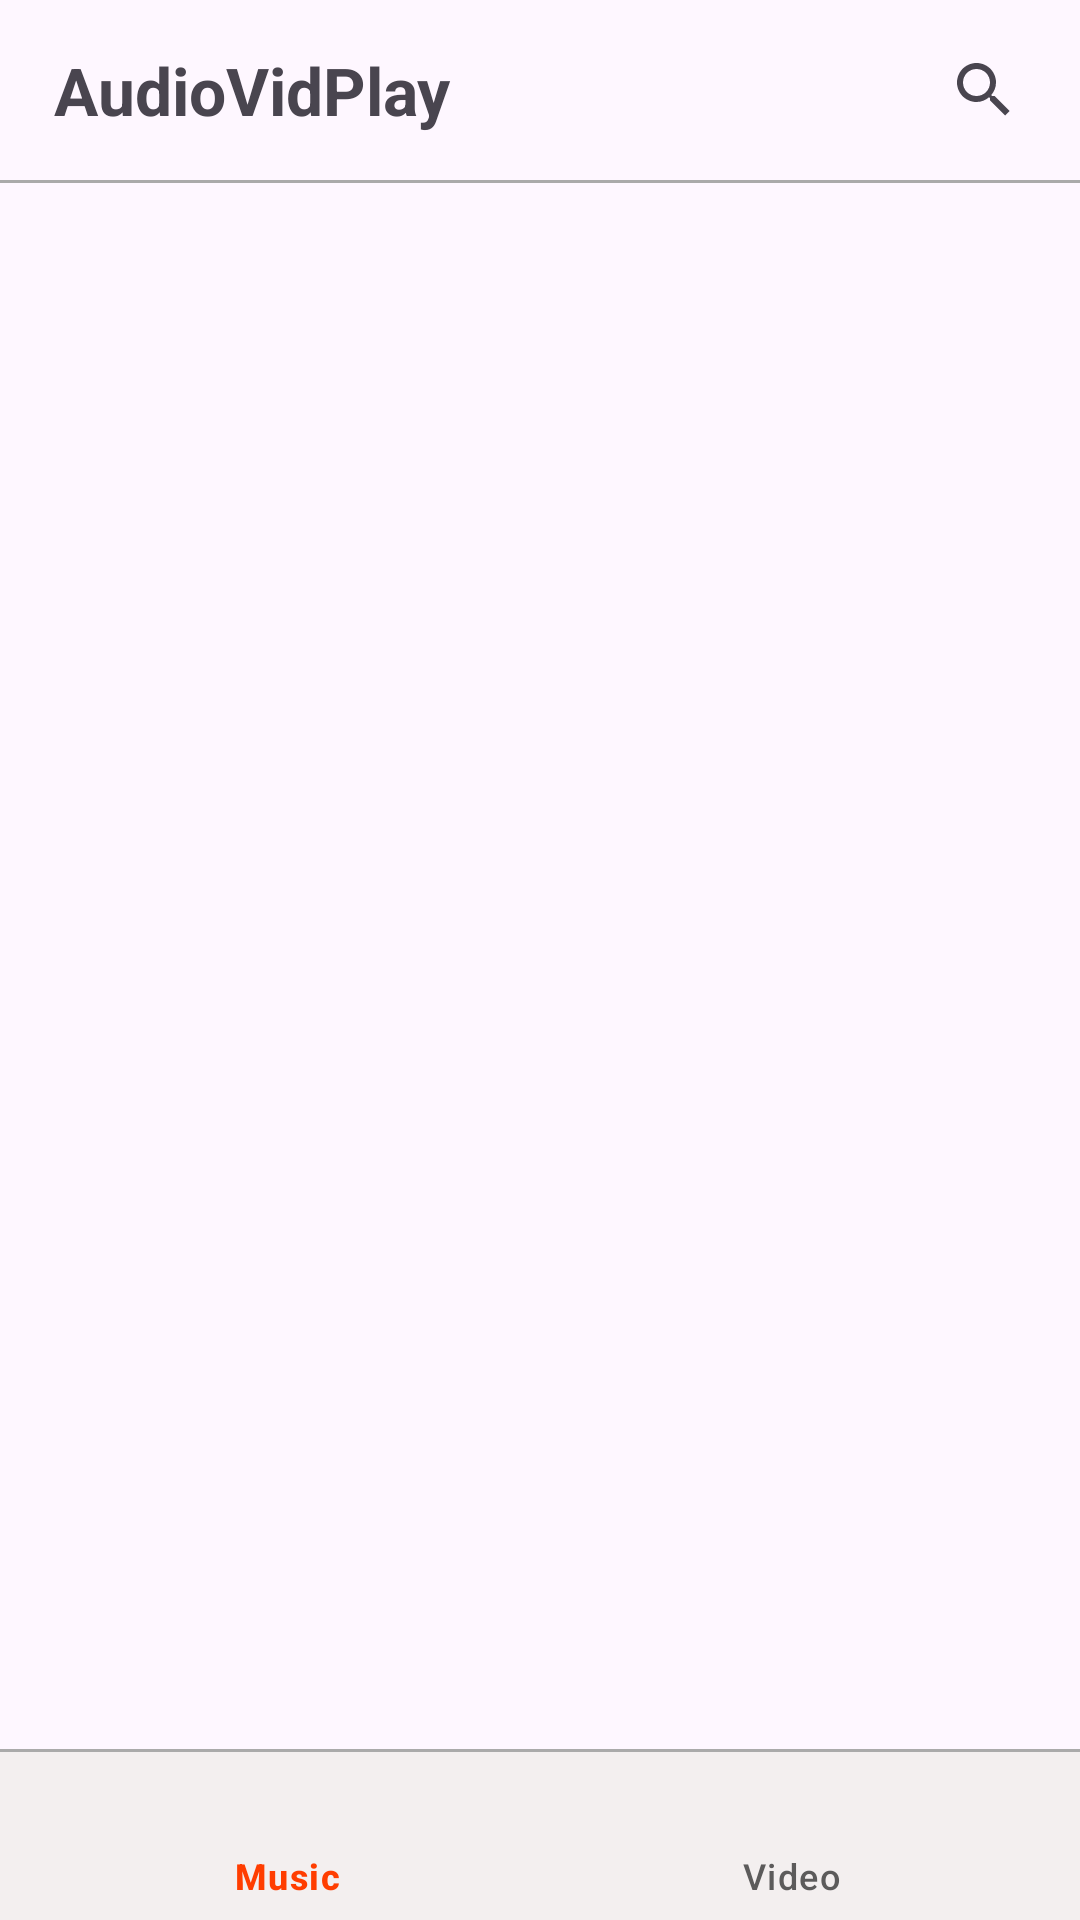

Android layout source for this screen:
<!-- AndroidManifest.xml: application theme Theme.MultimediaManager -->
<!-- res/layout/activity_main.xml -->
<?xml version="1.0" encoding="utf-8"?>
<androidx.constraintlayout.widget.ConstraintLayout xmlns:android="http://schemas.android.com/apk/res/android"
    xmlns:app="http://schemas.android.com/apk/res-auto"
    xmlns:tools="http://schemas.android.com/tools"
    android:layout_width="match_parent"
    android:layout_height="match_parent"
    tools:context=".MainActivity">

    <com.google.android.material.appbar.AppBarLayout
        android:id="@+id/appBarLayout"
        android:layout_width="match_parent"
        android:layout_height="60dp"
        app:layout_constraintEnd_toEndOf="parent"
        app:layout_constraintStart_toStartOf="parent"
        app:layout_constraintTop_toTopOf="parent">

        <androidx.appcompat.widget.LinearLayoutCompat
            android:layout_width="match_parent"
            android:layout_height="wrap_content"
            android:padding="8dp">
            <TextView
                android:layout_width="wrap_content"
                android:layout_height="match_parent"
                android:gravity="center_vertical"
                android:paddingHorizontal="10dp"
                android:text="@string/app_name"
                android:textSize="22sp"
                android:singleLine="true"
                android:textStyle="bold"
                android:layout_weight="1"/>
            <androidx.appcompat.widget.SearchView
                android:id="@+id/searchView"
                android:layout_width="wrap_content"
                android:layout_height="match_parent"
                app:queryHint="Search"
                />
        </androidx.appcompat.widget.LinearLayoutCompat>
    </com.google.android.material.appbar.AppBarLayout>
    
    <View
        android:id="@+id/view"
        android:layout_width="match_parent"
        android:layout_height="1dp"
        android:background="@android:color/darker_gray"
        app:layout_constraintTop_toBottomOf="@+id/appBarLayout"
        tools:layout_editor_absoluteX="0dp" />
    <FrameLayout
        android:id="@+id/frameLayout"
        android:layout_width="match_parent"
        android:layout_height="0dp"
        app:layout_constraintBottom_toTopOf="@+id/dividerView"
        app:layout_constraintEnd_toEndOf="parent"
        app:layout_constraintStart_toStartOf="parent"
        app:layout_constraintTop_toBottomOf="@+id/view">
    </FrameLayout>
    <View
        android:id="@+id/dividerView"
        android:layout_width="match_parent"
        android:layout_height="1dp"
        android:background="@android:color/darker_gray"
        app:layout_constraintBottom_toTopOf="@+id/botomNavigationView"
        app:layout_constraintStart_toStartOf="parent" />
    
    <com.google.android.material.bottomnavigation.BottomNavigationView
        android:id="@+id/botomNavigationView"
        android:layout_width="match_parent"
        android:layout_height="wrap_content"
        app:layout_constraintBottom_toBottomOf="parent"
        app:layout_constraintEnd_toEndOf="parent"
        app:layout_constraintStart_toStartOf="parent"
        app:menu="@menu/bottom_navigation_menu"
        app:itemIconTint="@drawable/bottom_item_color"
        app:itemTextColor="@drawable/bottom_item_color"
        style="@style/NoRippleStyle"
        android:elevation="8dp"
        android:background="#F3EFEF"
        />
</androidx.constraintlayout.widget.ConstraintLayout>
<!-- resources referenced by this layout -->
<resources>
  <!-- drawable bottom_item_color (drawable) -->
  <?xml version="1.0" encoding="utf-8"?>
  <selector xmlns:android="http://schemas.android.com/apk/res/android">
  
          <item android:color="#FF3D00" android:state_checked="true" />
          <item android:color="#5C5B5B" />
  
  
  </selector>
  <string name="app_name">AudioVidPlay</string>
  <style name="NoRippleStyle" parent="Widget.Design.BottomNavigationView">
      </style>
  <style name="Theme.MultimediaManager" parent="Base.Theme.MultimediaManager">
      </style>
  <style name="Base.Theme.MultimediaManager" parent="Theme.Material3.DayNight.NoActionBar">
          
          
      </style>
</resources>
